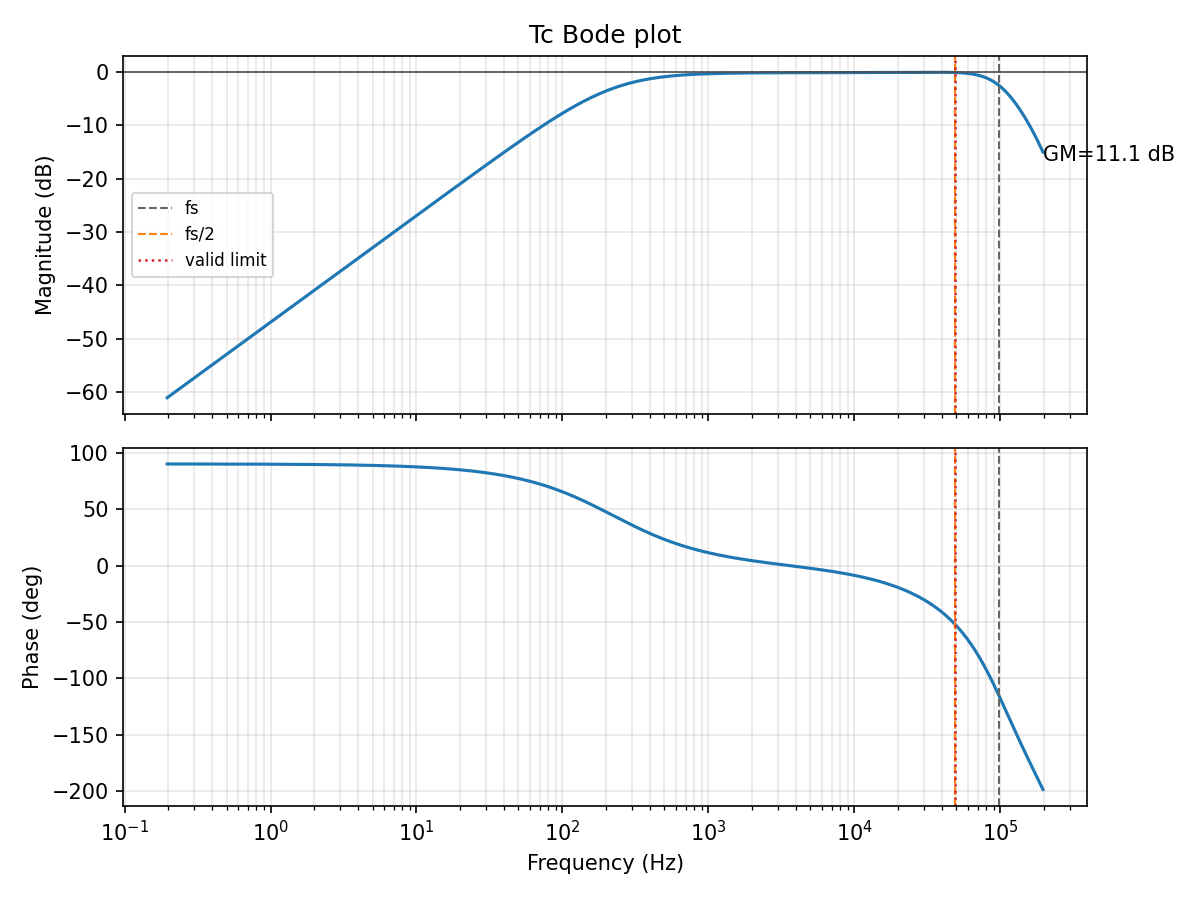

The table this chart was drawn from, first rows:
frequency_hz, magnitude_db, phase_deg
0.196, -61.05, 89.95
0.2006, -60.85, 89.95
0.2053, -60.65, 89.95
0.21, -60.45, 89.94
0.2149, -60.25, 89.94
0.22, -60.05, 89.94
0.2251, -59.85, 89.94
0.2303, -59.65, 89.94
0.2357, -59.45, 89.94
0.2412, -59.25, 89.94
0.2468, -59.05, 89.94
0.2526, -58.85, 89.93
0.2585, -58.65, 89.93
0.2645, -58.45, 89.93
0.2707, -58.25, 89.93
0.277, -58.05, 89.93
0.2835, -57.85, 89.93
0.2901, -57.65, 89.92
0.2969, -57.45, 89.92
0.3038, -57.25, 89.92
0.3109, -57.05, 89.92
0.3181, -56.85, 89.92
0.3256, -56.64, 89.91
0.3332, -56.44, 89.91
0.3409, -56.24, 89.91
0.3489, -56.04, 89.91
0.357, -55.84, 89.91
0.3653, -55.64, 89.9
0.3739, -55.44, 89.9
0.3826, -55.24, 89.9
0.3915, -55.04, 89.9
0.4007, -54.84, 89.89
0.41, -54.64, 89.89
0.4196, -54.44, 89.89
0.4294, -54.24, 89.89
0.4394, -54.04, 89.88
0.4496, -53.84, 89.88
0.4601, -53.64, 89.88
0.4709, -53.44, 89.88
0.4818, -53.24, 89.87
0.4931, -53.04, 89.87
0.5046, -52.84, 89.87
0.5164, -52.64, 89.86
0.5284, -52.44, 89.86
0.5407, -52.24, 89.86
0.5534, -52.04, 89.85
0.5663, -51.84, 89.85
0.5795, -51.64, 89.85
0.593, -51.44, 89.84
0.6068, -51.24, 89.84
0.621, -51.04, 89.84
0.6355, -50.84, 89.83
0.6503, -50.63, 89.83
0.6655, -50.43, 89.82
0.681, -50.23, 89.82
0.6969, -50.03, 89.82
0.7132, -49.83, 89.81
0.7298, -49.63, 89.81
0.7468, -49.43, 89.8
0.7643, -49.23, 89.8
... 540 more rows
